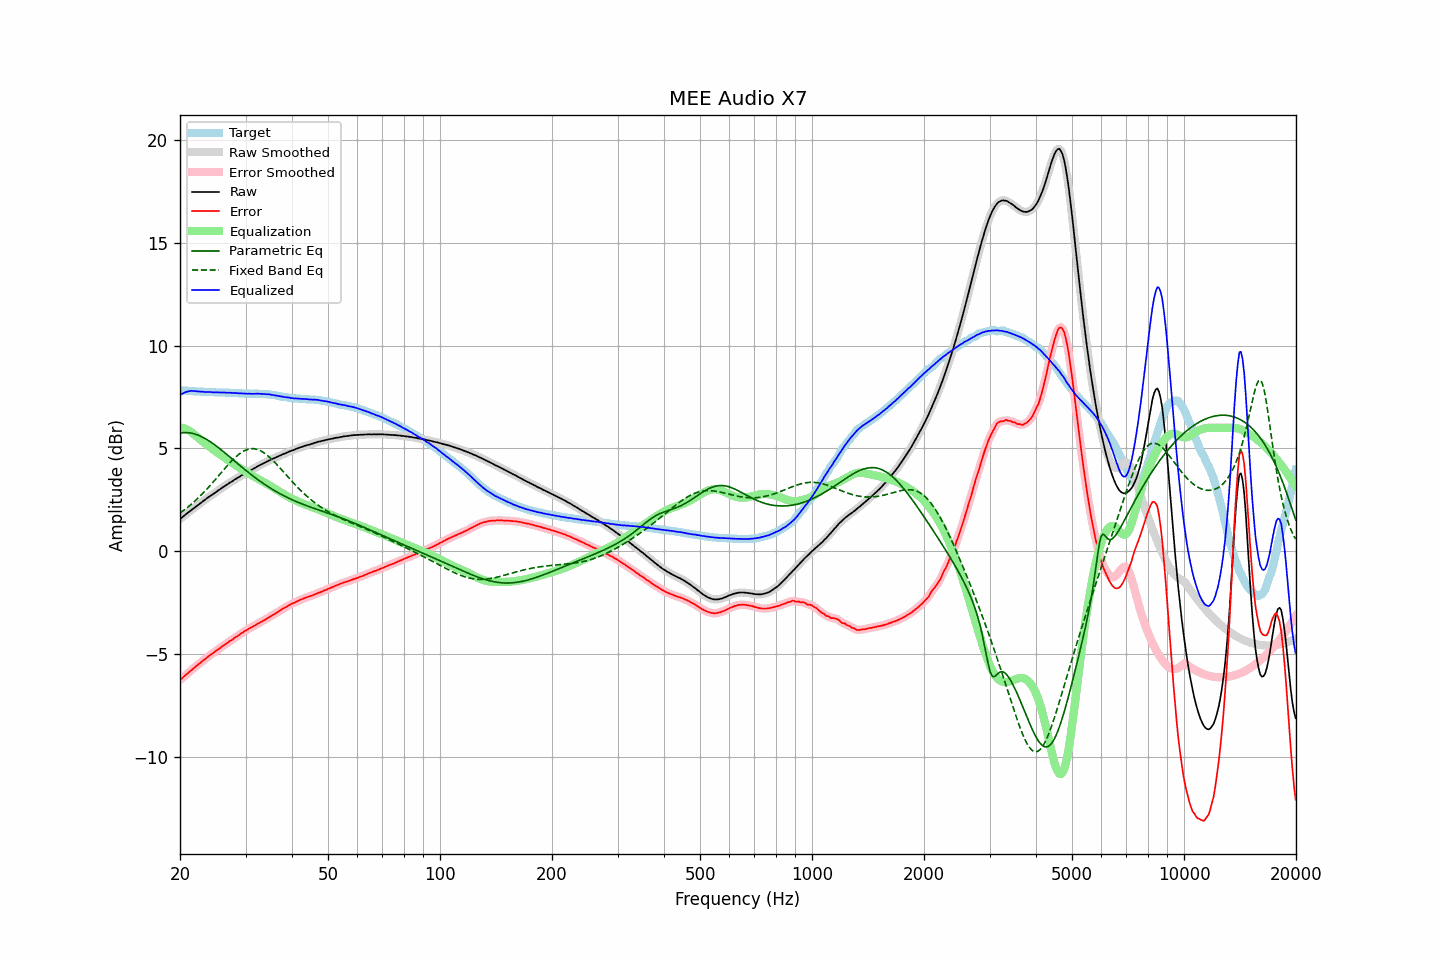

The table this chart was drawn from, first rows:
frequency, raw, error, smoothed, error_smoothed, equalization, parametric_eq, fixed_band_eq, equalized_raw, equalized_smoothed, target
20.00, 1.57, -6.26, 1.57, -6.26, 6.03, 5.75, 1.86, 7.60, 7.60, 7.83
20.20, 1.63, -6.20, 1.63, -6.19, 6.02, 5.76, 1.92, 7.65, 7.65, 7.83
20.40, 1.69, -6.13, 1.69, -6.13, 6.00, 5.77, 1.97, 7.69, 7.69, 7.82
20.61, 1.76, -6.06, 1.76, -6.06, 5.97, 5.77, 2.03, 7.73, 7.72, 7.82
20.81, 1.82, -5.99, 1.82, -5.99, 5.94, 5.77, 2.09, 7.75, 7.75, 7.81
21.02, 1.88, -5.93, 1.88, -5.92, 5.90, 5.77, 2.16, 7.78, 7.78, 7.81
21.23, 1.94, -5.86, 1.94, -5.86, 5.85, 5.76, 2.22, 7.79, 7.79, 7.80
21.44, 2.00, -5.80, 2.00, -5.79, 5.80, 5.74, 2.28, 7.80, 7.80, 7.80
21.66, 2.06, -5.73, 2.06, -5.73, 5.74, 5.73, 2.35, 7.80, 7.80, 7.79
21.87, 2.12, -5.66, 2.12, -5.66, 5.67, 5.71, 2.42, 7.79, 7.79, 7.78
22.09, 2.18, -5.59, 2.18, -5.60, 5.60, 5.68, 2.49, 7.78, 7.78, 7.77
22.31, 2.24, -5.53, 2.24, -5.53, 5.53, 5.66, 2.57, 7.77, 7.77, 7.77
22.54, 2.30, -5.47, 2.30, -5.47, 5.47, 5.62, 2.64, 7.77, 7.77, 7.77
22.76, 2.36, -5.40, 2.36, -5.41, 5.41, 5.59, 2.72, 7.77, 7.76, 7.76
22.99, 2.42, -5.34, 2.42, -5.34, 5.34, 5.55, 2.80, 7.76, 7.76, 7.76
23.22, 2.47, -5.28, 2.47, -5.28, 5.28, 5.51, 2.88, 7.75, 7.75, 7.75
23.45, 2.53, -5.22, 2.53, -5.22, 5.22, 5.47, 2.96, 7.75, 7.75, 7.75
23.69, 2.59, -5.16, 2.59, -5.16, 5.16, 5.42, 3.05, 7.75, 7.75, 7.75
23.92, 2.65, -5.09, 2.65, -5.10, 5.10, 5.37, 3.13, 7.75, 7.75, 7.74
24.16, 2.70, -5.04, 2.70, -5.04, 5.04, 5.32, 3.22, 7.74, 7.74, 7.74
24.40, 2.75, -4.99, 2.75, -4.99, 4.98, 5.27, 3.31, 7.73, 7.74, 7.74
24.65, 2.80, -4.94, 2.80, -4.93, 4.93, 5.21, 3.40, 7.73, 7.73, 7.74
24.89, 2.86, -4.87, 2.86, -4.87, 4.87, 5.15, 3.49, 7.73, 7.73, 7.73
25.14, 2.91, -4.82, 2.91, -4.81, 4.82, 5.09, 3.58, 7.73, 7.73, 7.73
25.39, 2.97, -4.76, 2.97, -4.76, 4.76, 5.03, 3.67, 7.73, 7.73, 7.73
25.65, 3.02, -4.71, 3.02, -4.70, 4.70, 4.97, 3.76, 7.72, 7.73, 7.72
25.91, 3.08, -4.65, 3.08, -4.65, 4.65, 4.91, 3.86, 7.73, 7.72, 7.72
26.16, 3.13, -4.59, 3.13, -4.59, 4.59, 4.85, 3.95, 7.72, 7.72, 7.72
26.43, 3.18, -4.54, 3.18, -4.54, 4.54, 4.78, 4.04, 7.72, 7.72, 7.72
26.69, 3.23, -4.48, 3.23, -4.48, 4.48, 4.72, 4.13, 7.71, 7.71, 7.71
26.96, 3.28, -4.43, 3.28, -4.43, 4.43, 4.65, 4.21, 7.71, 7.71, 7.71
27.23, 3.34, -4.37, 3.33, -4.38, 4.38, 4.59, 4.30, 7.72, 7.71, 7.71
27.50, 3.38, -4.33, 3.38, -4.32, 4.32, 4.52, 4.38, 7.70, 7.71, 7.71
27.77, 3.43, -4.28, 3.43, -4.27, 4.27, 4.45, 4.46, 7.70, 7.70, 7.71
28.05, 3.49, -4.21, 3.48, -4.22, 4.22, 4.39, 4.54, 7.71, 7.70, 7.70
28.33, 3.53, -4.16, 3.53, -4.16, 4.16, 4.32, 4.61, 7.69, 7.69, 7.69
28.62, 3.58, -4.11, 3.58, -4.11, 4.11, 4.25, 4.68, 7.69, 7.69, 7.69
28.90, 3.62, -4.06, 3.62, -4.06, 4.06, 4.19, 4.74, 7.68, 7.68, 7.68
29.19, 3.68, -4.00, 3.67, -4.01, 4.01, 4.12, 4.80, 7.69, 7.68, 7.68
29.48, 3.72, -3.96, 3.72, -3.95, 3.96, 4.06, 4.85, 7.67, 7.68, 7.68
29.78, 3.77, -3.90, 3.77, -3.90, 3.91, 3.99, 4.89, 7.67, 7.67, 7.67
30.08, 3.81, -3.86, 3.81, -3.86, 3.86, 3.93, 4.92, 7.67, 7.67, 7.67
30.38, 3.85, -3.81, 3.85, -3.81, 3.81, 3.87, 4.95, 7.66, 7.66, 7.66
30.68, 3.90, -3.76, 3.89, -3.77, 3.77, 3.81, 4.97, 7.67, 7.66, 7.66
30.99, 3.94, -3.72, 3.94, -3.72, 3.72, 3.74, 4.98, 7.66, 7.66, 7.66
31.30, 3.98, -3.68, 3.98, -3.68, 3.68, 3.68, 4.99, 7.66, 7.66, 7.66
31.61, 4.03, -3.64, 4.03, -3.64, 3.63, 3.62, 4.98, 7.66, 7.66, 7.67
31.93, 4.07, -3.60, 4.07, -3.59, 3.59, 3.57, 4.97, 7.66, 7.66, 7.66
32.24, 4.12, -3.54, 4.12, -3.55, 3.55, 3.51, 4.95, 7.67, 7.66, 7.66
32.57, 4.16, -3.50, 4.16, -3.50, 3.50, 3.45, 4.93, 7.66, 7.66, 7.66
32.89, 4.20, -3.46, 4.20, -3.46, 3.46, 3.39, 4.89, 7.66, 7.66, 7.66
33.22, 4.24, -3.42, 4.24, -3.42, 3.42, 3.34, 4.85, 7.65, 7.65, 7.66
33.55, 4.28, -3.37, 4.28, -3.37, 3.37, 3.29, 4.80, 7.65, 7.65, 7.65
33.89, 4.32, -3.33, 4.32, -3.33, 3.33, 3.23, 4.75, 7.64, 7.64, 7.65
34.23, 4.36, -3.28, 4.36, -3.28, 3.28, 3.18, 4.69, 7.64, 7.64, 7.64
34.57, 4.40, -3.24, 4.40, -3.23, 3.23, 3.13, 4.62, 7.63, 7.63, 7.63
34.92, 4.44, -3.18, 4.44, -3.18, 3.19, 3.08, 4.55, 7.63, 7.62, 7.62
35.27, 4.47, -3.14, 4.47, -3.14, 3.14, 3.03, 4.48, 7.61, 7.61, 7.61
35.62, 4.51, -3.09, 4.51, -3.09, 3.09, 2.98, 4.40, 7.60, 7.60, 7.60
35.97, 4.54, -3.05, 4.54, -3.05, 3.04, 2.94, 4.32, 7.58, 7.58, 7.59
... 635 more rows
